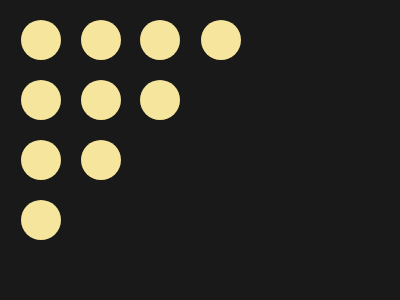

Here is a drawing made with CSS. Write the source that renders it.

<div class="ball-grid">
    <div class="row-one"> 
        <div> </div>
      <div> </div>
      <div> </div>
      <div> </div>
    </div>
    <div class="row-two"> 
        <div> </div>
      <div> </div>
      <div> </div>
    </div>
    <div class="row-three"> 
        <div> </div>
      <div> </div>
    </div>
    <div class="row-four"> 
        <div> </div>
    </div>
  </div>
  <style>
    html{
      background-color: #191919;
    }
    .ball-grid{
      margin-top: 19.7px;
      display: grid;
      grid-template-columns: 40px 40px 40px 40px;
    }
    .ball-grid > div{
      display: flex;
      flex-direction: column;
      gap: 20px;
    }
    .ball-grid > div > div{
      background-color: #F6E59C;
      width: 40px;
      height: 40px;
      border-radius: 100%;
    }
    .row-one{
      margin:0 0 0 13px;
    }
    .row-two{
      margin: 0 0 0 33px;
    }
    .row-three{
      margin: 0 0 0 52px;
    }
    .row-four{
      margin: 0 0 0 73px;
    }
  </style>